Run: headless pygame with SDL's dummy video driver; simulated clock (each Clock.tick advances the game by its frame time, no real sleeping); random seed 0; keys injected as events and as key.get_pressed() state; no mouse input.
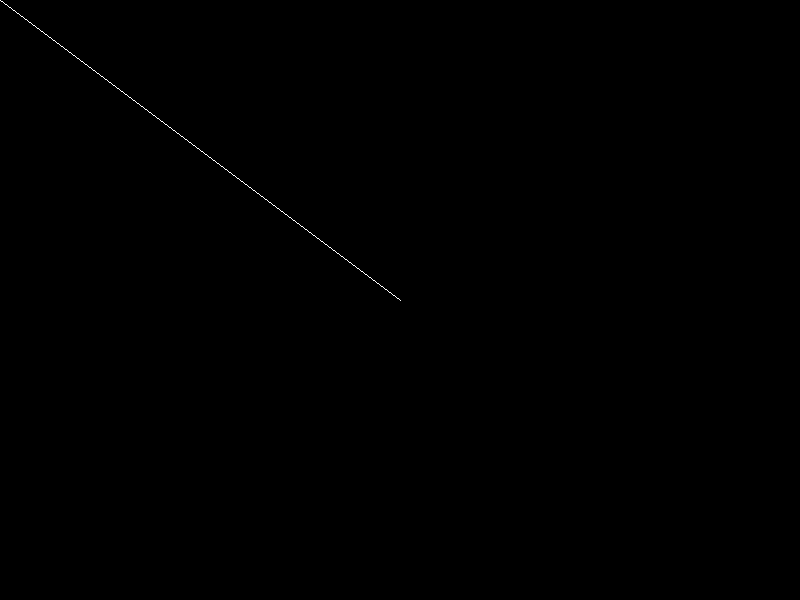
Frame 1 of 4 · flips 1–60 · no input
Frame 2 of 4 · flips 61–180 · tapped SPACE, RETURN · held RIGHT (→), D · screen unchanged from frame 1, image omitted
Frame 3 of 4 · flips 181–300 · held DOWN (↓), S · screen unchanged from frame 2, image omitted
Frame 4 of 4 · flips 301–420 · held LEFT (←), A, UP (↑), W · screen unchanged from frame 3, image omitted

The pygame program that drew these frames:

from typing import List
import pygame, sys
from pygame.locals import *

pygame.init()

WIDTH : int = 800
HEIGHT : int = 600
screen : pygame.Surface= pygame.display.set_mode((WIDTH, HEIGHT))
pygame.display.set_caption('Draw line')

line_color : List = (255, 255, 255)
line_width : int = 1

line_start_pos : List = (0, 0)
line_end_post : List = (WIDTH // 2, HEIGHT // 2)


def main() -> None:
	run : bool = True
	while run:
		for event in pygame.event.get():
			if event.type == pygame.QUIT:
				run = False
		pygame.draw.line(screen, line_color, line_start_pos, line_end_post, line_width)
		pygame.display.update()
	sys.exit()


if __name__ == '__main__':
	main()
